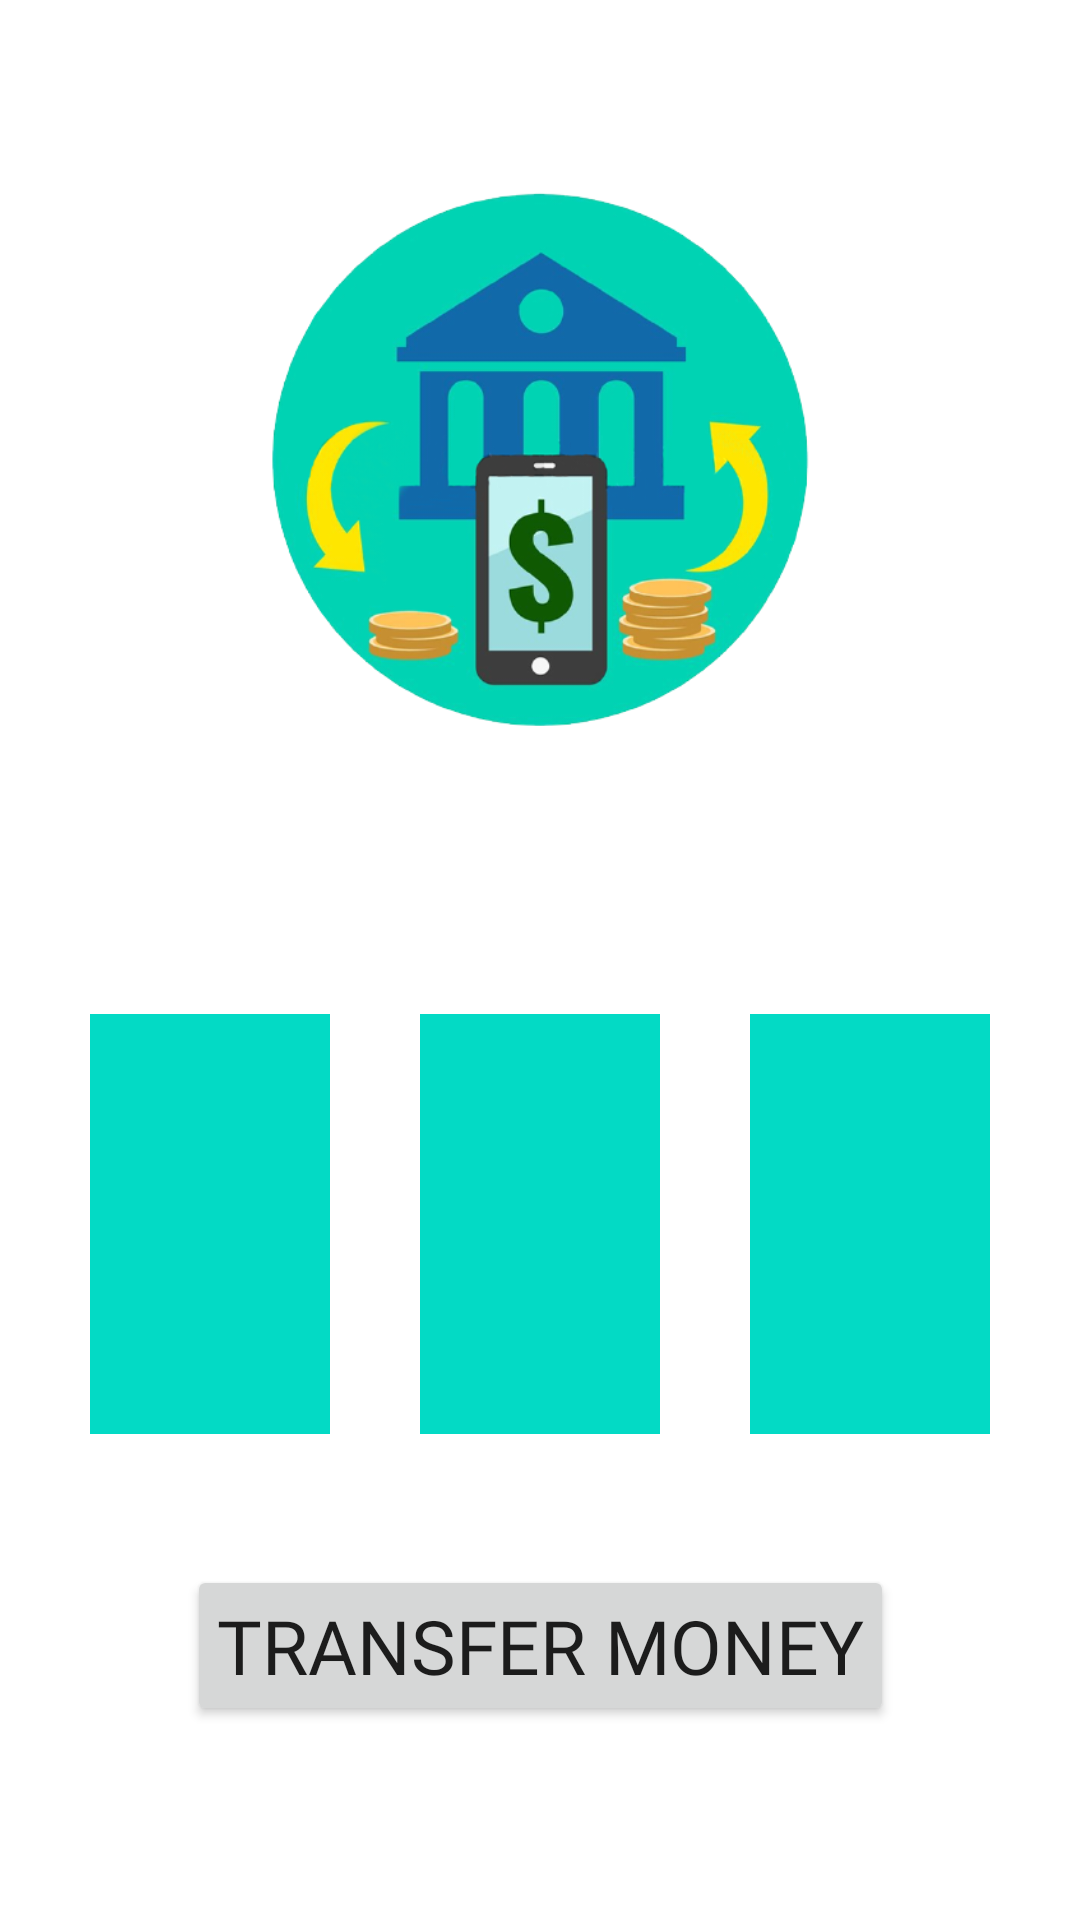

The Android layout XML behind this screen, and the referenced resources:
<!-- AndroidManifest.xml: application theme Theme.BSBank -->
<!-- res/layout/activity_main.xml -->
<?xml version="1.0" encoding="utf-8"?>
<androidx.constraintlayout.widget.ConstraintLayout xmlns:android="http://schemas.android.com/apk/res/android"
    xmlns:app="http://schemas.android.com/apk/res-auto"
    xmlns:tools="http://schemas.android.com/tools"
    android:layout_width="match_parent"
    android:layout_height="match_parent"
    tools:context=".MainActivity">

    <ImageView
        android:id="@+id/profile_imgbtn"
        android:layout_width="250dp"
        android:layout_height="240dp"

        android:src="@drawable/bank_logo"
        app:layout_constraintBottom_toBottomOf="parent"
        app:layout_constraintEnd_toEndOf="parent"
        app:layout_constraintHorizontal_bias="0.497"
        app:layout_constraintStart_toStartOf="parent"
        app:layout_constraintTop_toTopOf="parent"
        app:layout_constraintVertical_bias="0.082" />


    <LinearLayout
        android:id="@+id/linearLayout"
        android:layout_width="match_parent"
        android:layout_height="140dp"
        android:orientation="horizontal"
        app:layout_constraintBottom_toBottomOf="parent"
        app:layout_constraintEnd_toEndOf="parent"
        app:layout_constraintHorizontal_bias="0.0"
        app:layout_constraintStart_toStartOf="parent"
        app:layout_constraintTop_toBottomOf="@+id/profile_imgbtn"
        app:layout_constraintVertical_bias="0.288">

        <ImageButton
            android:id="@+id/registered_imgbtn"
            android:layout_width="110dp"
            android:layout_height="140dp"
            android:layout_marginHorizontal="30dp"
            android:layout_weight="1"
            android:background="@color/teal_200"
            android:src="@mipmap/previous_transaction_list" />

        <ImageButton
            android:id="@+id/transaction_imgbtn"
            android:layout_width="110dp"
            android:layout_height="140dp"
            android:layout_weight="1"
            android:background="@color/teal_200"
            android:src="@mipmap/transaction_list" />

        <ImageButton
            android:id="@+id/adduser_imgbtn"
            android:layout_width="110dp"
            android:layout_height="140dp"
            android:layout_marginHorizontal="30dp"
            android:layout_weight="1"
            android:background="@color/teal_200"
            android:src="@mipmap/add_user" />
    </LinearLayout>

    <Button
        android:id="@+id/maketransaction_imgbtn"
        android:layout_width="wrap_content"
        android:layout_height="wrap_content"
        android:fontFamily="@font/bree_serif"
        android:padding="10dp"
        android:text="Transfer Money"
        android:textSize="25sp"
        app:layout_constraintBottom_toBottomOf="parent"
        app:layout_constraintEnd_toEndOf="parent"
        app:layout_constraintStart_toStartOf="parent"
        app:layout_constraintTop_toBottomOf="@+id/linearLayout"
        app:layout_constraintVertical_bias="0.403" />


</androidx.constraintlayout.widget.ConstraintLayout>
<!-- resources referenced by this layout -->
<resources>
  <!-- drawable bank_logo: png bitmap (drawable, 123581 bytes) -->
  <!-- mipmap add_user (mipmap-anydpi-v26) -->
  <?xml version="1.0" encoding="utf-8"?>
  <adaptive-icon xmlns:android="http://schemas.android.com/apk/res/android">
      <background android:drawable="@color/teal_200"/>
      <foreground android:drawable="@mipmap/add_user_foreground"/>
  </adaptive-icon>
  <!-- mipmap previous_transaction_list (mipmap-anydpi-v26) -->
  <?xml version="1.0" encoding="utf-8"?>
  <adaptive-icon xmlns:android="http://schemas.android.com/apk/res/android">
      <background android:drawable="@color/teal_200"/>
      <foreground android:drawable="@mipmap/previous_transaction_list_foreground"/>
  </adaptive-icon>
  <!-- mipmap transaction_list (mipmap-anydpi-v26) -->
  <?xml version="1.0" encoding="utf-8"?>
  <adaptive-icon xmlns:android="http://schemas.android.com/apk/res/android">
      <background android:drawable="@color/teal_200"/>
      <foreground android:drawable="@mipmap/transaction_list_foreground"/>
  </adaptive-icon>
  <style name="Theme.BSBank" parent="Theme.MaterialComponents.DayNight.NoActionBar">
          
          <item name="colorPrimary">#05C5B2</item>
          <item name="colorPrimaryVariant">#1A6E6E</item>
          <item name="colorOnPrimary">@color/white</item>
          
          <item name="colorSecondary">@color/teal_200</item>
          <item name="colorSecondaryVariant">@color/teal_700</item>
          <item name="colorOnSecondary">@color/black</item>
          
          <item name="android:statusBarColor" tools:targetApi="l">?attr/colorPrimaryVariant</item>
          
      </style>
  <!-- not gathered from this repository: default colours our renderer supplied (Android Studio template values) -->
  <color name="teal_200">#FF03DAC5</color>
  <color name="teal_700">#FF018786</color>
  <color name="black">#FF000000</color>
  <color name="white">#FFFFFFFF</color>
</resources>
